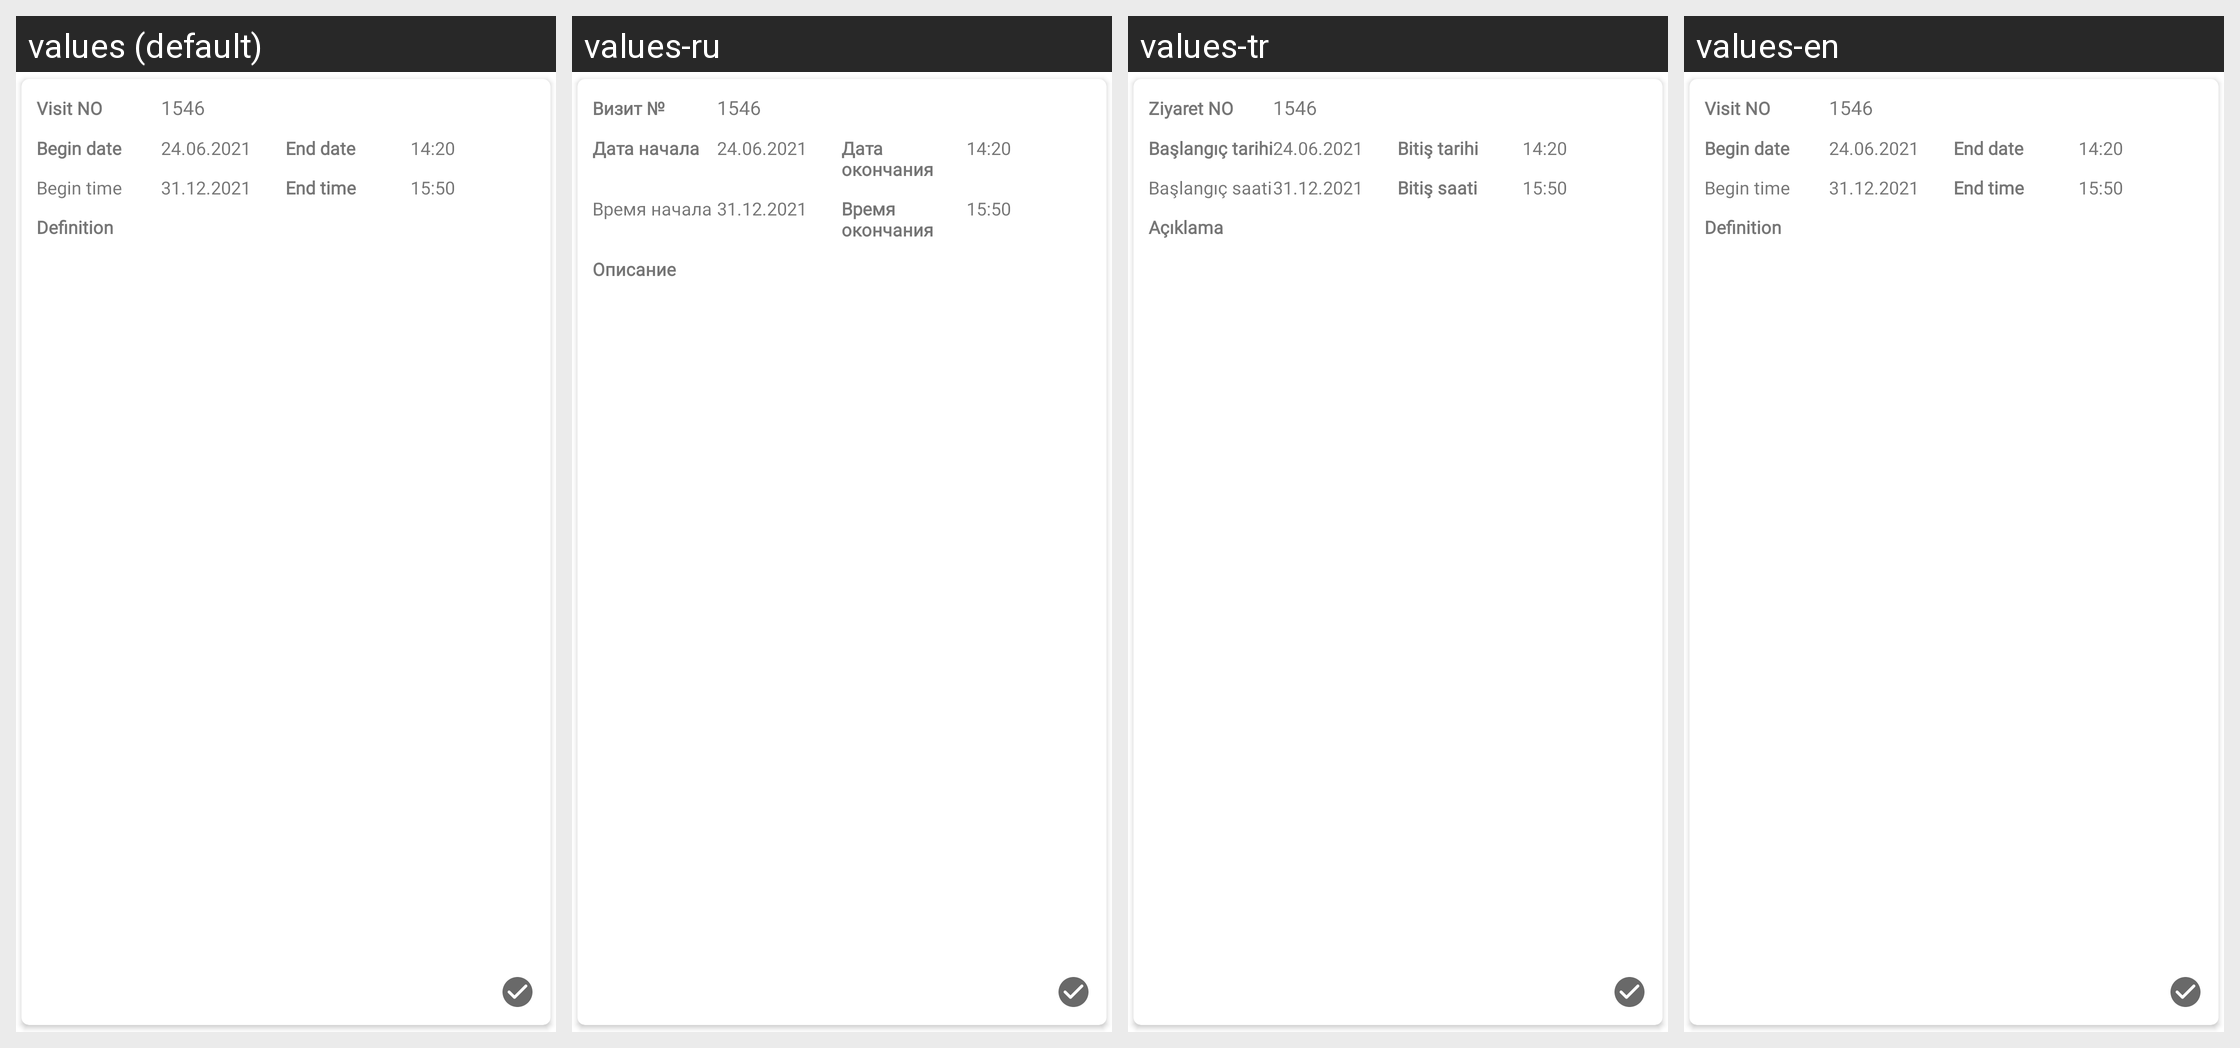

Strings drawn on this Android screen and how each of the app's shown locales translates them:
Android screen res/layout/fragment_ziyaret_recyclerview_layout.xml rendered under 4 locales, left to right: values (default), values-ru, values-tr, values-en. Device: Nexus 5 (rendered at 1080×1920; each locale shown at half size, 540×960, under a caption strip naming it); theme Theme.MaterialComponents.Light.NoActionBar.
Strings drawn on this screen, with the default value and each locale's value (text and hints the layout hard-codes, and strings that could not be matched under every locale, appear in the picture but are not listed):

client_visit_no
  values: Visit NO
  values-ru: Визит №
  values-tr: Ziyaret NO
  values-en: Visit NO

client_visit_begin_date
  values: Begin date
  values-ru: Дата начала
  values-tr: Başlangıç tarihi
  values-en: Begin date

client_visit_end_date
  values: End date
  values-ru: Дата окончания
  values-tr: Bitiş tarihi
  values-en: End date

client_visit_begin_time
  values: Begin time
  values-ru: Время начала
  values-tr: Başlangıç saati
  values-en: Begin time

client_visit_end_time
  values: End time
  values-ru: Время окончания
  values-tr: Bitiş saati
  values-en: End time

client_kasa_definition_title
  values: Definition
  values-ru: Описание
  values-tr: Açıklama
  values-en: Definition
